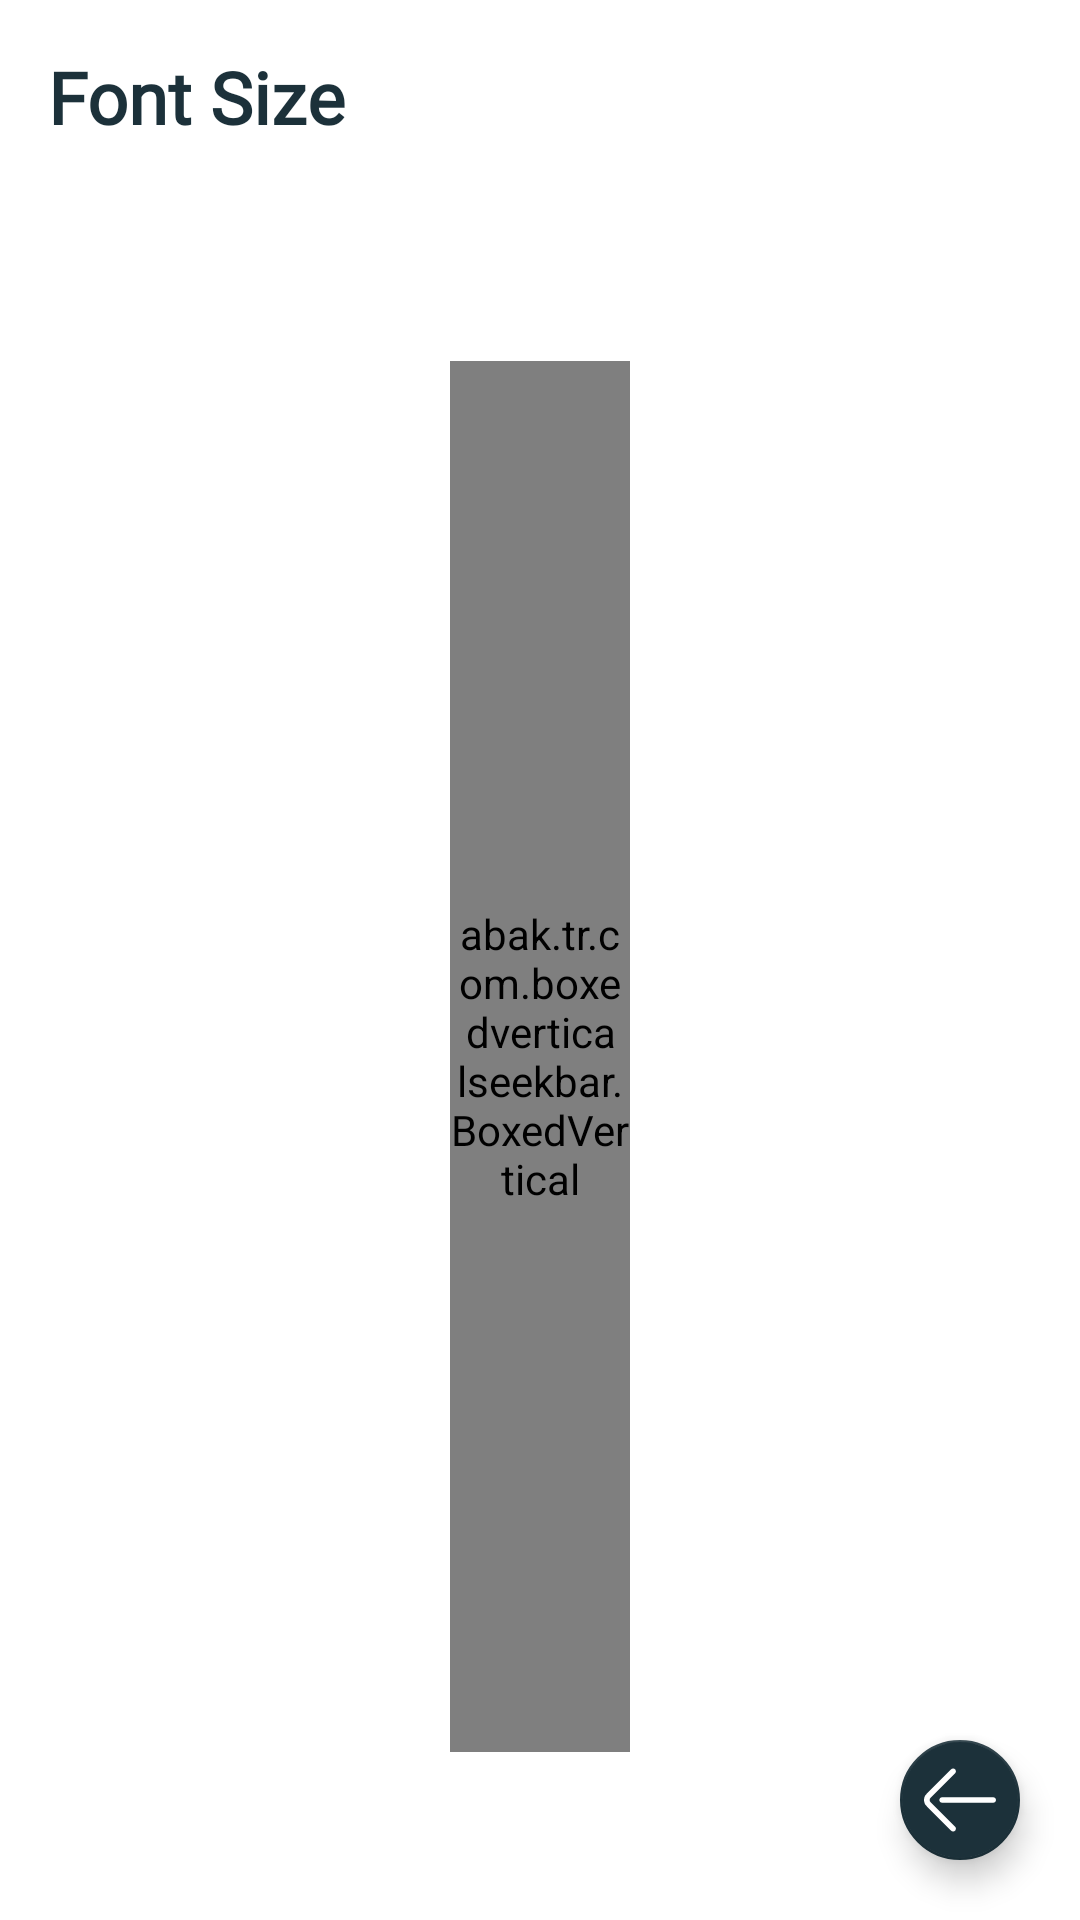

Layout XML and referenced resources for this Android screen:
<!-- AndroidManifest.xml: application theme AppTheme.Light -->
<!-- res/layout/fragment_font_size.xml -->
<?xml version="1.0" encoding="utf-8"?>
<RelativeLayout xmlns:android="http://schemas.android.com/apk/res/android"
    xmlns:app="http://schemas.android.com/apk/res-auto"
    xmlns:tools="http://schemas.android.com/tools"
    android:layout_width="match_parent"
    android:layout_height="match_parent"
    android:background="?colorPrimary"
    tools:context="com.github.naz013.tasker.settings.FontSizeSettingsFragment">

    <TextView
        android:id="@+id/titleView"
        android:layout_width="wrap_content"
        android:layout_height="wrap_content"
        android:layout_marginStart="16dp"
        android:layout_marginTop="16dp"
        android:layout_marginEnd="24dp"
        android:layout_marginBottom="16dp"
        android:fontFamily="@font/oswald_bold"
        android:text="@string/font_size"
        android:textColor="?colorAccent"
        android:textSize="24sp"
        android:textStyle="bold" />

    <TextView
        android:id="@+id/showCase"
        android:layout_width="match_parent"
        android:layout_height="wrap_content"
        android:layout_alignParentEnd="true"
        android:layout_centerVertical="true"
        android:layout_toEndOf="@+id/slider"
        android:gravity="center"
        android:text="@string/aa"
        android:visibility="gone" />

    <abak.tr.com.boxedverticalseekbar.BoxedVertical
        android:id="@+id/slider"
        android:layout_width="60dp"
        android:layout_height="match_parent"
        android:layout_below="@+id/titleView"
        android:layout_centerHorizontal="true"
        android:layout_gravity="center"
        android:layout_marginTop="56dp"
        android:layout_marginBottom="56dp"
        app:backgroundColor="?colorAccent"
        app:cornerRadiusSb="20"
        app:defaultValue="11"
        app:imageEnabled="false"
        app:max="30"
        app:progressColor="@color/colorGreen"
        app:step="1"
        app:textBottomPadding="20"
        app:textColor="?colorPrimary"
        app:textEnabled="true"
        app:textSize="20sp"
        app:touchDisabled="true" />

    <com.google.android.material.floatingactionbutton.FloatingActionButton
        android:id="@+id/fab"
        android:layout_width="wrap_content"
        android:layout_height="wrap_content"
        android:layout_alignParentEnd="true"
        android:layout_alignParentBottom="true"
        android:layout_gravity="bottom|end"
        android:layout_margin="16dp"
        android:tint="?colorPrimary"
        app:fabSize="mini"
        app:srcCompat="@drawable/ic_arrow_back_white" />

</RelativeLayout>
<!-- resources referenced by this layout -->
<resources>
  <color name="colorGreen">#69F0AE</color>
  <!-- drawable ic_arrow_back_white (drawable) -->
  <vector xmlns:android="http://schemas.android.com/apk/res/android"
      android:width="24dp"
      android:height="24dp"
      android:viewportHeight="512"
      android:viewportWidth="512">
      <path
          android:fillColor="#FFFFFF"
          android:pathData="M45.833,270.143c-7.797,-7.798 -7.797,-20.487 0.018,-28.302L221.145,66.114c7.8,-7.82 7.785,-20.484 -0.035,-28.285c-7.821,-7.8 -20.485,-7.785 -28.286,0.035L17.549,213.572c-23.395,23.395 -23.395,61.462 -0.018,84.839l175.293,175.725c3.908,3.917 9.033,5.875 14.161,5.875c5.11,0 10.222,-1.947 14.125,-5.841c7.82,-7.801 7.836,-20.465 0.035,-28.285L45.833,270.143z" />
      <path
          android:fillColor="#FFFFFF"
          android:pathData="M491.999,235.999H128.98c-11.047,0 -20.001,8.954 -20.001,20.001s8.954,20.001 20.001,20.001h363.018c11.047,0 20.001,-8.954 20.001,-20.001S503.045,235.999 491.999,235.999z" />
  </vector>
  <string name="aa">Aa</string>
  <string name="font_size">Font Size</string>
  <style name="AppTheme.Light" parent="BaseLight">
      </style>
  <style name="BaseLight" parent="@style/Theme.MaterialComponents.Light.NoActionBar">
          <item name="colorPrimary">@color/colorPrimary</item>
          <item name="colorPrimaryDark">@color/colorPrimaryDark</item>
          <item name="colorSecondary">@color/colorAccent</item>
          <item name="colorOnSecondary">@color/colorPrimary</item>
      </style>
  <color name="colorPrimary">#ffffff</color>
  <color name="colorPrimaryDark">#c7c7c7</color>
  <color name="colorAccent">#1c313a</color>
</resources>
